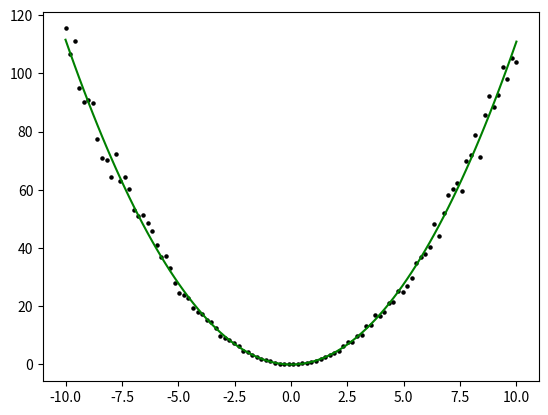

The script that saved this image:
import random
import matplotlib.pyplot as plt
import numpy as np

Polynomial = np.polynomial.Polynomial

xvals = np.linspace(-10, 10, 100)
yvals = [(x + 0.1 * x * random.random()) ** 2 for x in xvals]

p, stats = Polynomial.fit(xvals, yvals, 2, full=True)

y_fit = p(xvals)

plt.figure()
plt.scatter(xvals, yvals, s = 5, c = 'k')
plt.plot(xvals, y_fit, c = 'g')
plt.show()

print("Residual = ", stats[0])

print(p)